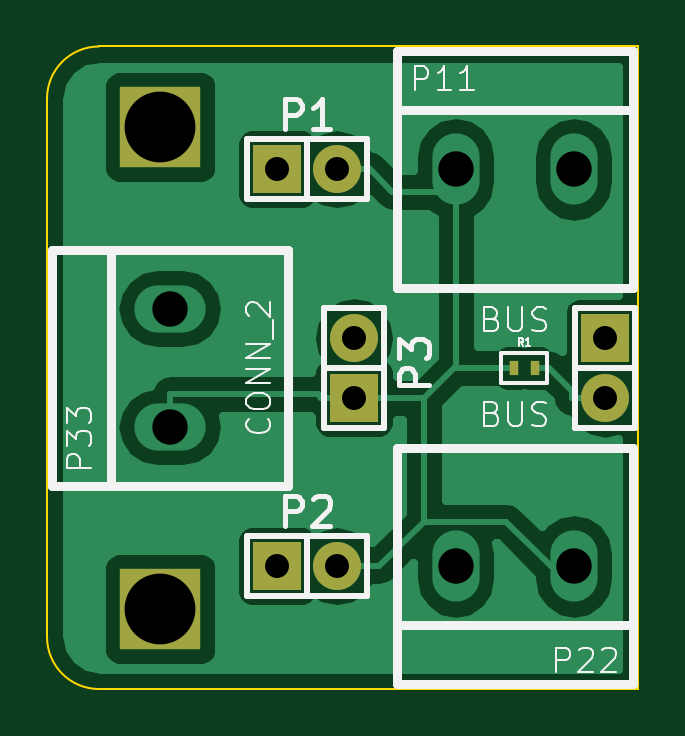
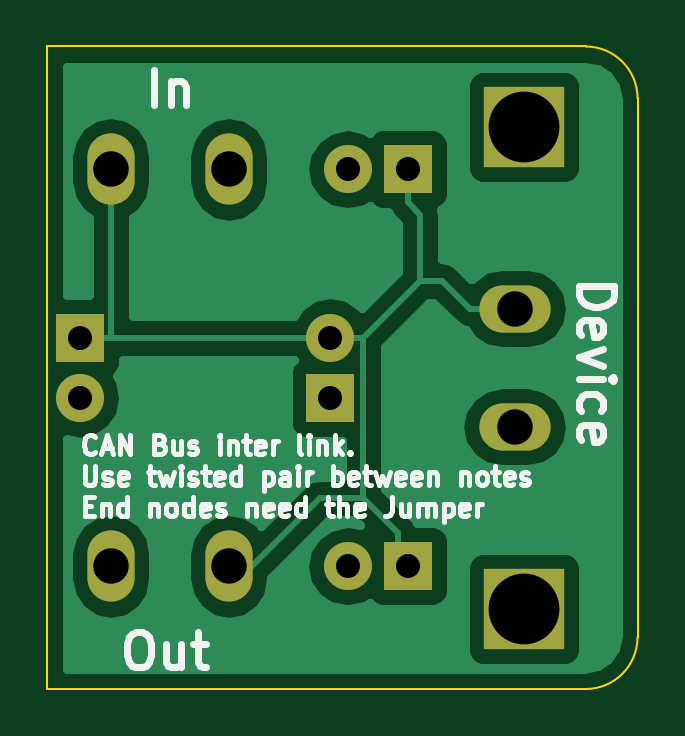
Circuit board: 8 layer files. Board 25.0 x 27.2 mm.
- bottom_copper: Can_Bus-B_Cu.gbl (11804 bytes)
- bottom_mask: Can_Bus-B_Mask.gbs (770 bytes)
- bottom_silk: Can_Bus-B_SilkS.gbo (14402 bytes)
- outline: Can_Bus-Edge_Cuts.gbr (582 bytes)
- top_copper: Can_Bus-F_Cu.gtl (13316 bytes)
- top_mask: Can_Bus-F_Mask.gts (662 bytes)
- top_silk: Can_Bus-F_SilkS.gto (7957 bytes)
- drill: Can_Bus.drl (441 bytes)

=== bottom_copper: Can_Bus-B_Cu.gbl (11804 bytes, source omitted) ===
=== bottom_mask: Can_Bus-B_Mask.gbs ===
%FSLAX34Y34*%
G04 Gerber Fmt 3.4, Leading zero omitted, Abs format*
G04 (created by PCBNEW (2014-03-19 BZR 4756)-product) date Sun 06 Jul 2014 23:01:42 BST*
%MOIN*%
G01*
G70*
G90*
G04 APERTURE LIST*
%ADD10C,0.005906*%
%ADD11R,0.080000X0.080000*%
%ADD12O,0.080000X0.080000*%
%ADD13O,0.078700X0.118700*%
%ADD14O,0.118700X0.078700*%
%ADD15R,0.133900X0.133900*%
G04 APERTURE END LIST*
G54D10*
G54D11*
X55275Y-44303D03*
G54D12*
X55275Y-45303D03*
G54D11*
X49814Y-41496D03*
G54D12*
X50814Y-41496D03*
G54D11*
X49814Y-48110D03*
G54D12*
X50814Y-48110D03*
G54D11*
X51102Y-45303D03*
G54D12*
X51102Y-44303D03*
G54D13*
X52795Y-41496D03*
X54763Y-41496D03*
X54763Y-48110D03*
X52795Y-48110D03*
G54D14*
X48031Y-45787D03*
X48031Y-43819D03*
G54D15*
X47874Y-40787D03*
X47874Y-48818D03*
M02*

=== bottom_silk: Can_Bus-B_SilkS.gbo (14402 bytes, source omitted) ===
=== outline: Can_Bus-Edge_Cuts.gbr ===
%FSLAX34Y34*%
G04 Gerber Fmt 3.4, Leading zero omitted, Abs format*
G04 (created by PCBNEW (2014-03-19 BZR 4756)-product) date Sun 06 Jul 2014 23:01:42 BST*
%MOIN*%
G01*
G70*
G90*
G04 APERTURE LIST*
%ADD10C,0.005906*%
%ADD11C,0.003937*%
G04 APERTURE END LIST*
G54D10*
G54D11*
X46850Y-50157D02*
X46929Y-50157D01*
X55826Y-50157D02*
X46850Y-50157D01*
X55826Y-39448D02*
X55826Y-50157D01*
X46850Y-39448D02*
X55826Y-39448D01*
X45984Y-49291D02*
X45984Y-40314D01*
X45984Y-49291D02*
G75*
G03X46850Y-50157I866J0D01*
G74*
G01*
X46850Y-39448D02*
G75*
G03X45984Y-40314I0J-866D01*
G74*
G01*
M02*

=== top_copper: Can_Bus-F_Cu.gtl (13316 bytes, source omitted) ===
=== top_mask: Can_Bus-F_Mask.gts ===
%FSLAX34Y34*%
G04 Gerber Fmt 3.4, Leading zero omitted, Abs format*
G04 (created by PCBNEW (2014-03-19 BZR 4756)-product) date Sun 06 Jul 2014 23:01:42 BST*
%MOIN*%
G01*
G70*
G90*
G04 APERTURE LIST*
%ADD10C,0.005906*%
%ADD11R,0.080000X0.080000*%
%ADD12O,0.080000X0.080000*%
%ADD13R,0.015700X0.023600*%
%ADD14R,0.133900X0.133900*%
G04 APERTURE END LIST*
G54D10*
G54D11*
X55275Y-44303D03*
G54D12*
X55275Y-45303D03*
G54D11*
X49814Y-41496D03*
G54D12*
X50814Y-41496D03*
G54D11*
X49814Y-48110D03*
G54D12*
X50814Y-48110D03*
G54D11*
X51102Y-45303D03*
G54D12*
X51102Y-44303D03*
G54D13*
X54114Y-44803D03*
X53760Y-44803D03*
G54D14*
X47874Y-40787D03*
X47874Y-48818D03*
M02*

=== top_silk: Can_Bus-F_SilkS.gto (7957 bytes, source omitted) ===
=== drill: Can_Bus.drl ===
M48
;DRILL file {Pcbnew (2014-03-19 BZR 4756)-product} date Sun 06 Jul 2014 23:01:46 BST
;FORMAT={2:4/ absolute / inch / suppress leading zeros}
FMAT,2
INCH,TZ
T1C0.040
T2C0.059
T3C0.118
%
G90
G05
M72
T1
X49815Y-41496
X49815Y-48110
X50815Y-41496
X50815Y-48110
X51102Y-44303
X51102Y-45303
X55276Y-44303
X55276Y-45303
T2
X48031Y-43819
X48031Y-45787
X52796Y-41496
X52796Y-48110
X54764Y-41496
X54764Y-48110
T3
X47874Y-40787
X47874Y-48819
T0
M30

